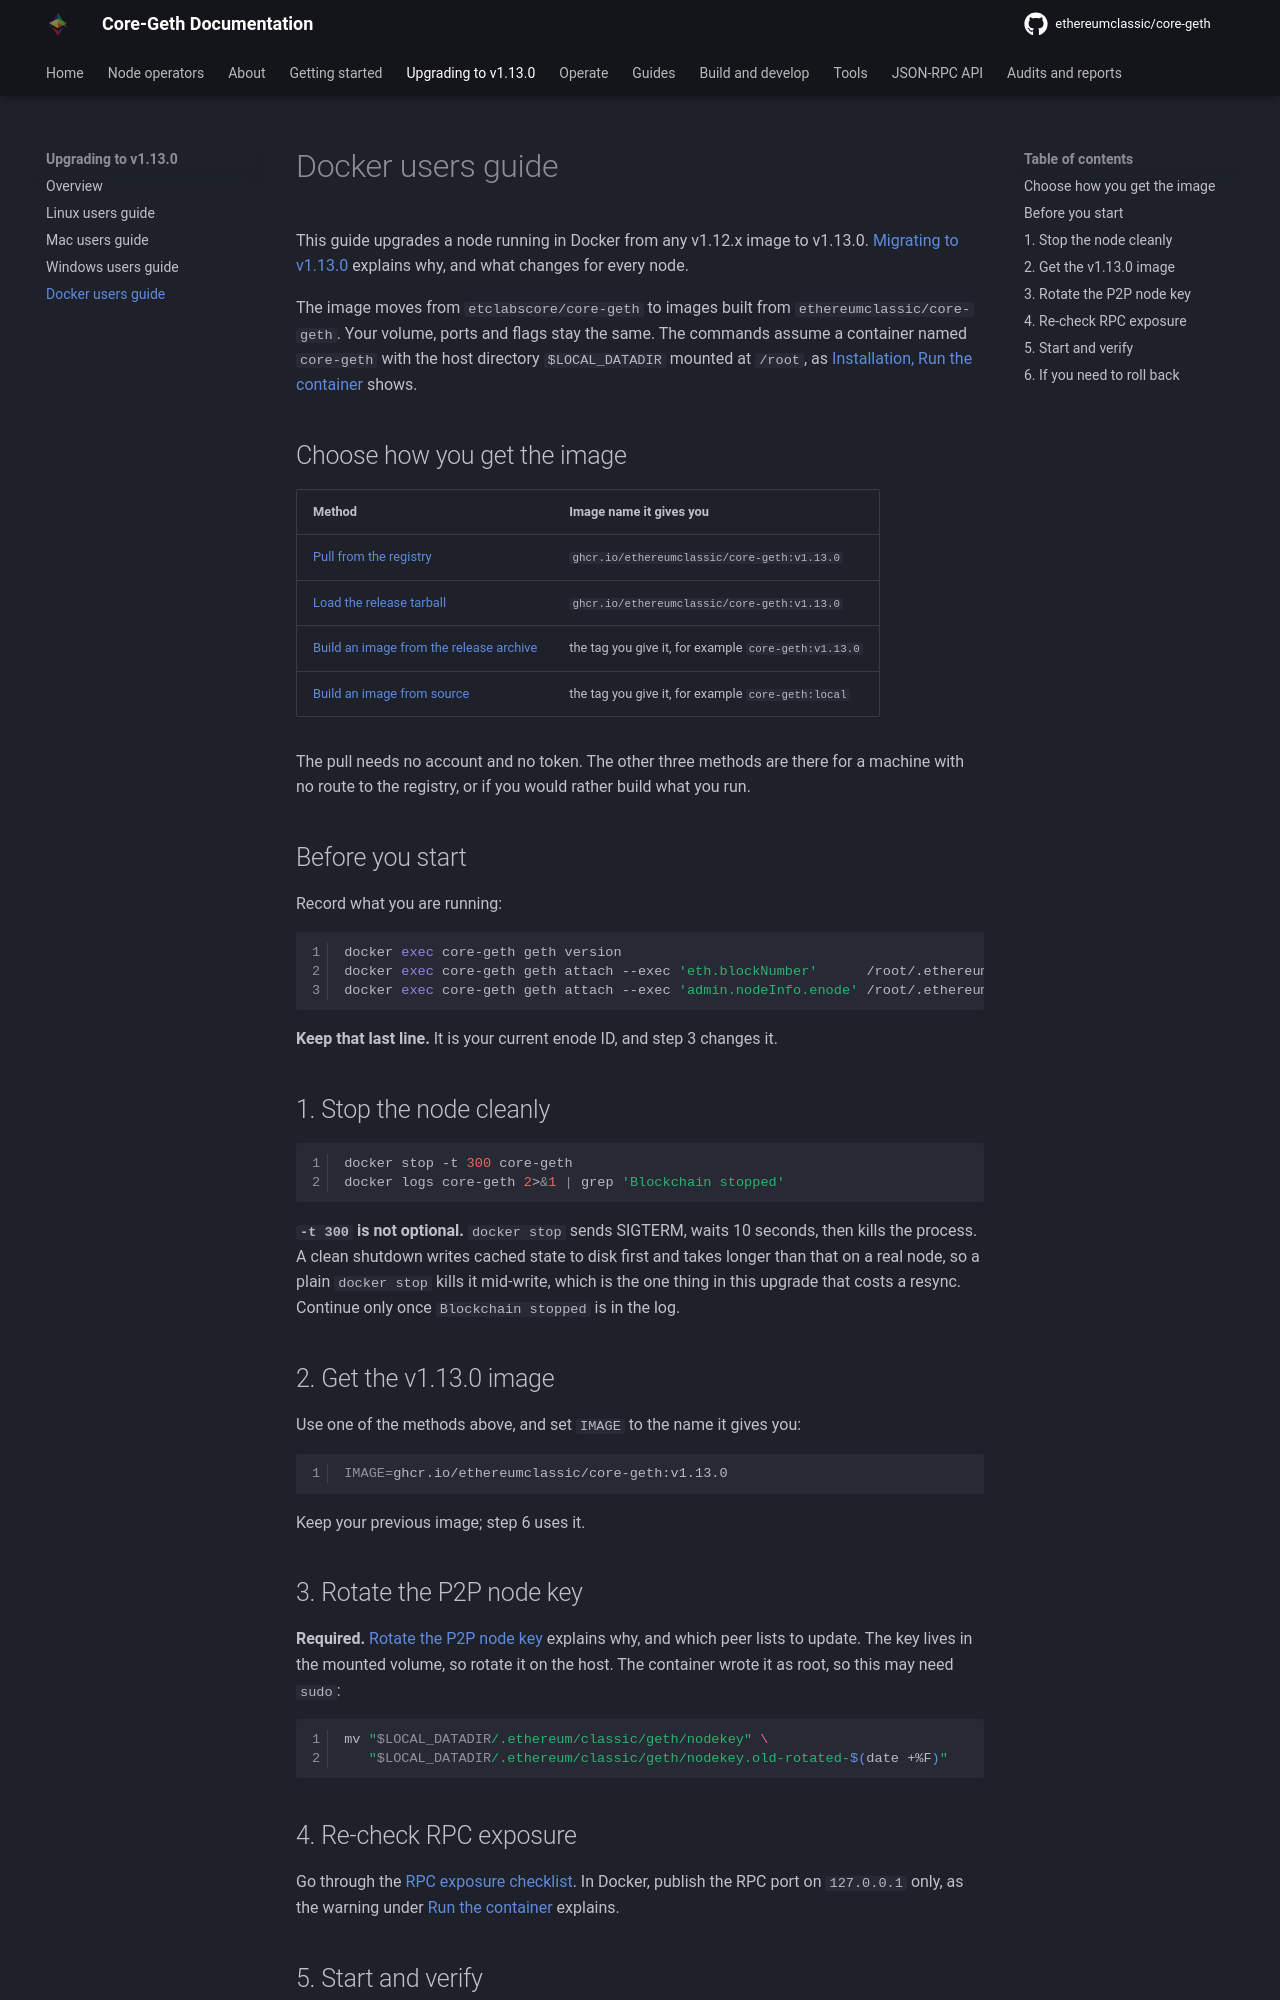

repository: ethereumclassic/core-geth · page: tutorials/migration/docker/index.html · generator: mkdocs

# Docker users guide

This guide upgrades a node running in Docker from any v1.12.x image to v1.13.0.
[Migrating to v1.13.0](../v1.13.0-migration.md) explains why, and what changes for every node.

The image moves from `etclabscore/core-geth` to images built from `ethereumclassic/core-geth`. Your volume,
ports and flags stay the same. The commands assume a container named `core-geth` with the host directory
`$LOCAL_DATADIR` mounted at `/root`, as [Installation, Run the container](../../getting-started/installation.md#run-the-container)
shows.

## Choose how you get the image

| Method | Image name it gives you |
|---|---|
| [Pull from the registry](../../getting-started/installation.md#docker) | `ghcr.io/ethereumclassic/core-geth:v1.13.0` |
| [Load the release tarball](../../getting-started/installation.md#load-the-image-from-the-release) | `ghcr.io/ethereumclassic/core-geth:v1.13.0` |
| [Build an image from the release archive](../../getting-started/installation.md#build-an-image-from-the-release-archive) | the tag you give it, for example `core-geth:v1.13.0` |
| [Build an image from source](../../getting-started/installation.md#build-an-image-from-source) | the tag you give it, for example `core-geth:local` |

The pull needs no account and no token. The other three methods are there for a machine with no
route to the registry, or if you would rather build what you run.

## Before you start

Record what you are running:

```bash
docker exec core-geth geth version
docker exec core-geth geth attach --exec 'eth.blockNumber'      /root/.ethereum/classic/geth.ipc
docker exec core-geth geth attach --exec 'admin.nodeInfo.enode' /root/.ethereum/classic/geth.ipc
```

**Keep that last line.** It is your current enode ID, and step 3 changes it.

## 1. Stop the node cleanly

```bash
docker stop -t 300 core-geth
docker logs core-geth 2>&1 | grep 'Blockchain stopped'
```

**`-t 300` is not optional.** `docker stop` sends SIGTERM, waits 10 seconds, then kills the process. A clean
shutdown writes cached state to disk first and takes longer than that on a real node, so a plain
`docker stop` kills it mid-write, which is the one thing in this upgrade that costs a resync. Continue only
once `Blockchain stopped` is in the log.

## 2. Get the v1.13.0 image

Use one of the methods above, and set `IMAGE` to the name it gives you:

```bash
IMAGE=ghcr.io/ethereumclassic/core-geth:v1.13.0
```

Keep your previous image; step 6 uses it.

## 3. Rotate the P2P node key

**Required.** [Rotate the P2P node key](../v1.13.0-migration.md#rotate-the-p2p-node-key) explains why, and
which peer lists to update. The key lives in the mounted volume, so rotate it on the host. The container
wrote it as root, so this may need `sudo`:

```bash
mv "$LOCAL_DATADIR/.ethereum/classic/geth/nodekey" \
   "$LOCAL_DATADIR/.ethereum/classic/geth/nodekey.old-rotated-$(date +%F)"
```
